Run: headless pygame with SDL's dummy video driver; simulated clock (each Clock.tick advances the game by its frame time, no real sleeping); random seed 0; keys injected as events and as key.get_pressed() state; no mouse input.
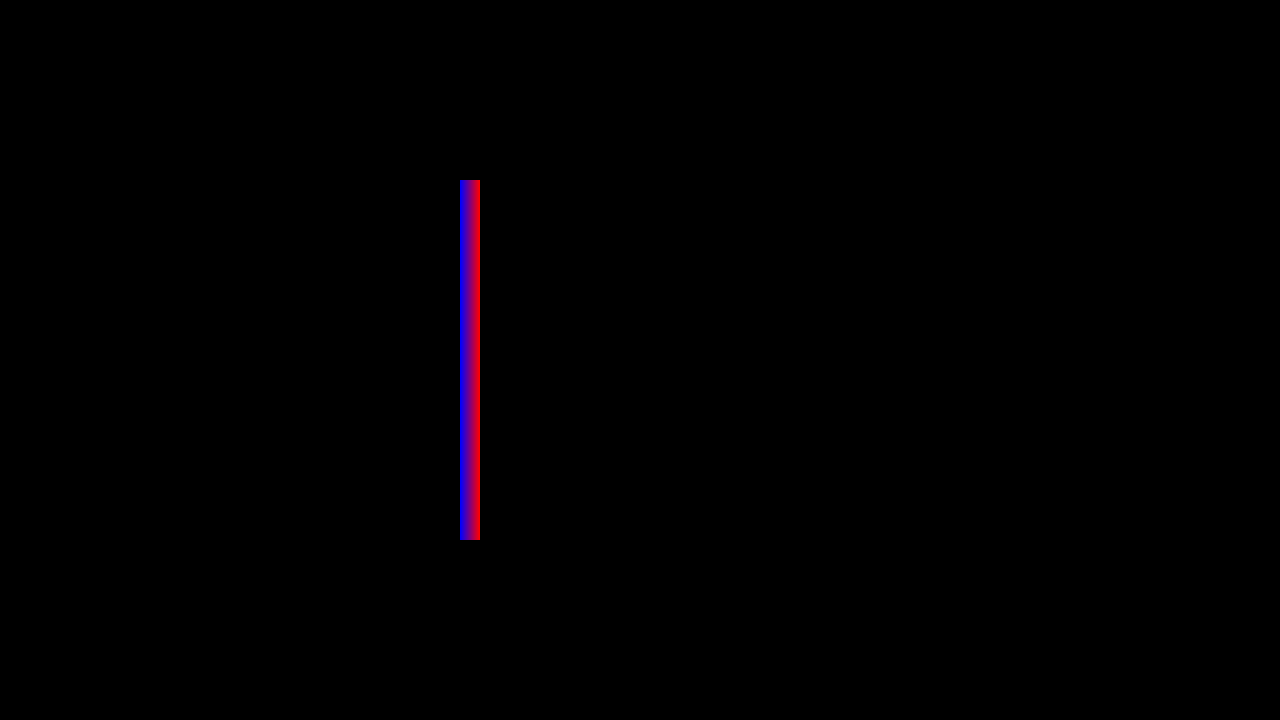
Frame 1 of 4 · flips 1–60 · no input
Frame 2 of 4 · flips 61–180 · tapped SPACE, RETURN · held RIGHT (→), D · screen unchanged from frame 1, image omitted
Frame 3 of 4 · flips 181–300 · held DOWN (↓), S · screen unchanged from frame 2, image omitted
Frame 4 of 4 · flips 301–420 · held LEFT (←), A, UP (↑), W · screen unchanged from frame 3, image omitted

The pygame program that drew these frames:

import pygame

pygame.init()
window = pygame.display.set_mode((1280, 720))

run = True
while run:
    for event in pygame.event.get():
        if event.type == pygame.QUIT:
            run = False

    window.fill(0)

    rect = pygame.Rect(window.get_rect().center, (0, 0)).inflate(*([min(window.get_size())//2]*2))

    pixel_array = pygame.PixelArray(window)

    for x in range(20):
        u = x / (20 - 1)
        color = (round(u*255), 0, round((1-u)*255))
        pixel_array[rect.left + x, rect.top:rect.bottom] = color

    pixel_array.close()

    pygame.display.flip()

pygame.quit()
exit()
